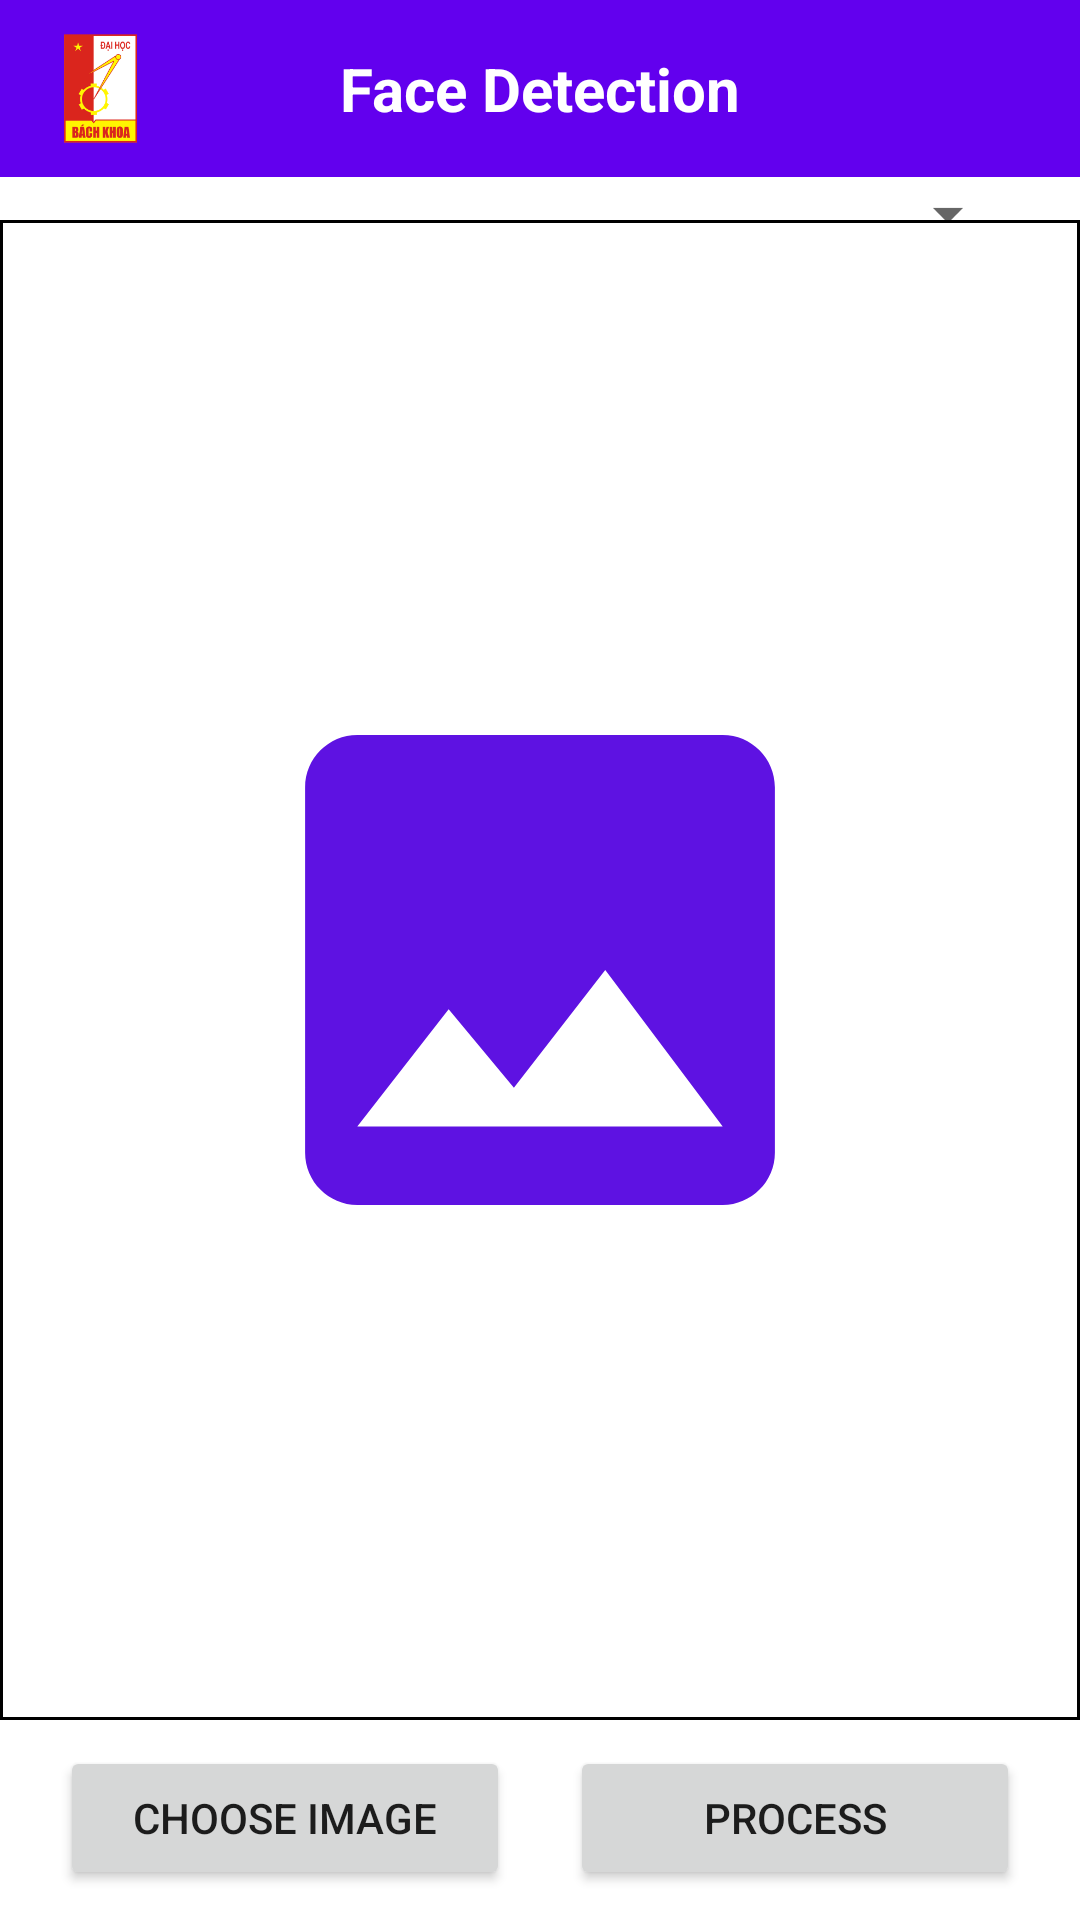

This screen was rendered from an Android layout file. Write that file and the resources it references.
<!-- AndroidManifest.xml: application theme Theme.MaskRCNN -->
<!-- res/layout/activity_main.xml -->
<?xml version="1.0" encoding="utf-8"?>
<androidx.constraintlayout.widget.ConstraintLayout xmlns:android="http://schemas.android.com/apk/res/android"
    xmlns:app="http://schemas.android.com/apk/res-auto"
    xmlns:tools="http://schemas.android.com/tools"
    android:layout_width="match_parent"
    android:layout_height="match_parent"
    tools:context=".MainActivity">

    <com.google.android.material.appbar.AppBarLayout
        android:id="@+id/appBarLayout2"
        android:layout_width="match_parent"
        android:layout_height="wrap_content"
        app:layout_constraintEnd_toEndOf="parent"
        app:layout_constraintStart_toStartOf="parent"
        app:layout_constraintTop_toTopOf="parent">

        <androidx.constraintlayout.widget.ConstraintLayout
            android:layout_width="match_parent"
            android:layout_height="match_parent">


            <ImageView
                android:id="@+id/imageView2"
                android:layout_width="47dp"
                android:layout_height="59dp"
                android:layout_marginStart="10dp"
                android:scaleType="centerCrop"
                android:src="@mipmap/ic__logo_hust_foreground"
                app:layout_constraintBottom_toBottomOf="parent"
                app:layout_constraintStart_toStartOf="parent"
                app:layout_constraintTop_toTopOf="parent"
                app:layout_constraintVertical_bias="1.0" />

            <TextView
                android:id="@+id/textView"
                android:layout_width="wrap_content"
                android:layout_height="wrap_content"
                android:text="Face Detection"
                android:textColor="@color/white"
                android:textSize="20sp"
                android:textStyle="bold"
                app:layout_constraintBottom_toBottomOf="parent"
                app:layout_constraintEnd_toEndOf="parent"
                app:layout_constraintStart_toStartOf="parent"
                app:layout_constraintTop_toTopOf="parent" />

        </androidx.constraintlayout.widget.ConstraintLayout>

    </com.google.android.material.appbar.AppBarLayout>

    <Button
        android:id="@+id/button_chose_image"
        android:layout_width="150dp"
        android:layout_height="48dp"
        android:layout_marginStart="20dp"
        android:layout_marginBottom="10dp"
        android:text="Choose image"
        app:layout_constraintBottom_toBottomOf="parent"
        app:layout_constraintStart_toStartOf="parent" />

    <ImageView
        android:id="@+id/imageView"
        android:layout_width="match_parent"
        android:layout_height="500dp"
        android:layout_marginTop="120dp"
        android:layout_marginBottom="54dp"
        android:adjustViewBounds="true"
        android:background="@drawable/border_image"
        android:src="@drawable/ic__image_foreground"
        app:layout_constraintBottom_toTopOf="@+id/button_chose_image"
        app:layout_constraintEnd_toEndOf="parent"
        app:layout_constraintHorizontal_bias="1.0"
        app:layout_constraintStart_toStartOf="parent"
        app:layout_constraintTop_toBottomOf="@+id/appBarLayout2"
        app:layout_constraintVertical_bias="0.701" />

    <Button
        android:id="@+id/processBtn"
        android:layout_width="150dp"
        android:layout_height="48dp"
        android:layout_marginEnd="20dp"
        android:layout_marginBottom="10dp"
        android:text="Process"
        app:layout_constraintBottom_toBottomOf="parent"
        app:layout_constraintEnd_toEndOf="parent" />

    <Spinner
        android:id="@+id/spinnerModel"
        android:layout_width="237dp"
        android:layout_height="48dp"
        android:layout_marginTop="10dp"
        android:layout_marginEnd="20dp"
        android:dropDownWidth="match_parent"
        android:spinnerMode="dialog"
        app:layout_constraintBottom_toTopOf="@+id/imageView"
        app:layout_constraintEnd_toEndOf="parent"
        app:layout_constraintTop_toBottomOf="@+id/appBarLayout2" />


















    <TextView
        android:id="@+id/textViewRS"
        android:layout_width="wrap_content"
        android:layout_height="wrap_content"
        android:layout_marginStart="146dp"
        android:layout_marginTop="10dp"
        android:layout_marginBottom="10dp"
        android:text="Số gương mặt: "
        android:textColor="@color/black"
        app:layout_constraintBottom_toTopOf="@+id/button_chose_image"
        app:layout_constraintStart_toStartOf="parent"
        app:layout_constraintTop_toBottomOf="@+id/imageView" />

    <TextView
        android:id="@+id/textView4"
        android:layout_width="wrap_content"
        android:layout_height="wrap_content"
        android:layout_marginStart="20dp"
        android:layout_marginTop="35dp"
        android:layout_marginBottom="24dp"
        android:text="Choose Model"
        android:textColor="@color/black"
        android:textSize="16sp"
        android:textStyle="bold"
        app:layout_constraintBottom_toTopOf="@+id/imageView"
        app:layout_constraintStart_toStartOf="parent"
        app:layout_constraintTop_toBottomOf="@+id/appBarLayout2" />

</androidx.constraintlayout.widget.ConstraintLayout>
<!-- resources referenced by this layout -->
<resources>
  <!-- drawable border_image (drawable) -->
  <?xml version="1.0" encoding="utf-8"?>
  <shape xmlns:android="http://schemas.android.com/apk/res/android">
      <solid android:color="#FFFFFF" />
      <stroke android:width="1dp" android:color="#000000" />
      <padding  android:top="1dp" android:bottom="1dp" />
  </shape>
  <!-- drawable ic__image_foreground (drawable) -->
  <vector xmlns:android="http://schemas.android.com/apk/res/android"
      android:width="108dp"
      android:height="108dp"
      android:viewportWidth="108"
      android:viewportHeight="108"
      android:tint="#5E12E2">
    <group android:scaleX="2.61"
        android:scaleY="2.61"
        android:translateX="22.68"
        android:translateY="22.68">
      <path
          android:fillColor="@android:color/white"
          android:pathData="M21,19V5c0,-1.1 -0.9,-2 -2,-2H5c-1.1,0 -2,0.9 -2,2v14c0,1.1 0.9,2 2,2h14c1.1,0 2,-0.9 2,-2zM8.5,13.5l2.5,3.01L14.5,12l4.5,6H5l3.5,-4.5z"/>
    </group>
  </vector>
  <!-- mipmap ic__logo_hust_foreground: png bitmap (mipmap-hdpi, 4414 bytes) -->
  <style name="Theme.MaskRCNN" parent="Theme.MaterialComponents.DayNight.NoActionBar">
          
          <item name="colorPrimary">@color/purple_500</item>
          <item name="colorPrimaryVariant">@color/purple_700</item>
          <item name="colorOnPrimary">@color/white</item>
          
          <item name="colorSecondary">@color/teal_200</item>
          <item name="colorSecondaryVariant">@color/teal_700</item>
          <item name="colorOnSecondary">@color/black</item>
          
          <item name="android:statusBarColor" tools:targetApi="l">?attr/colorPrimaryVariant</item>
          
      </style>
  <!-- not gathered from this repository: default colours our renderer supplied (Android Studio template values) -->
  <color name="purple_500">#FF6200EE</color>
  <color name="purple_700">#FF3700B3</color>
  <color name="teal_200">#FF03DAC5</color>
  <color name="teal_700">#FF018786</color>
  <color name="black">#FF000000</color>
  <color name="white">#FFFFFFFF</color>
</resources>
